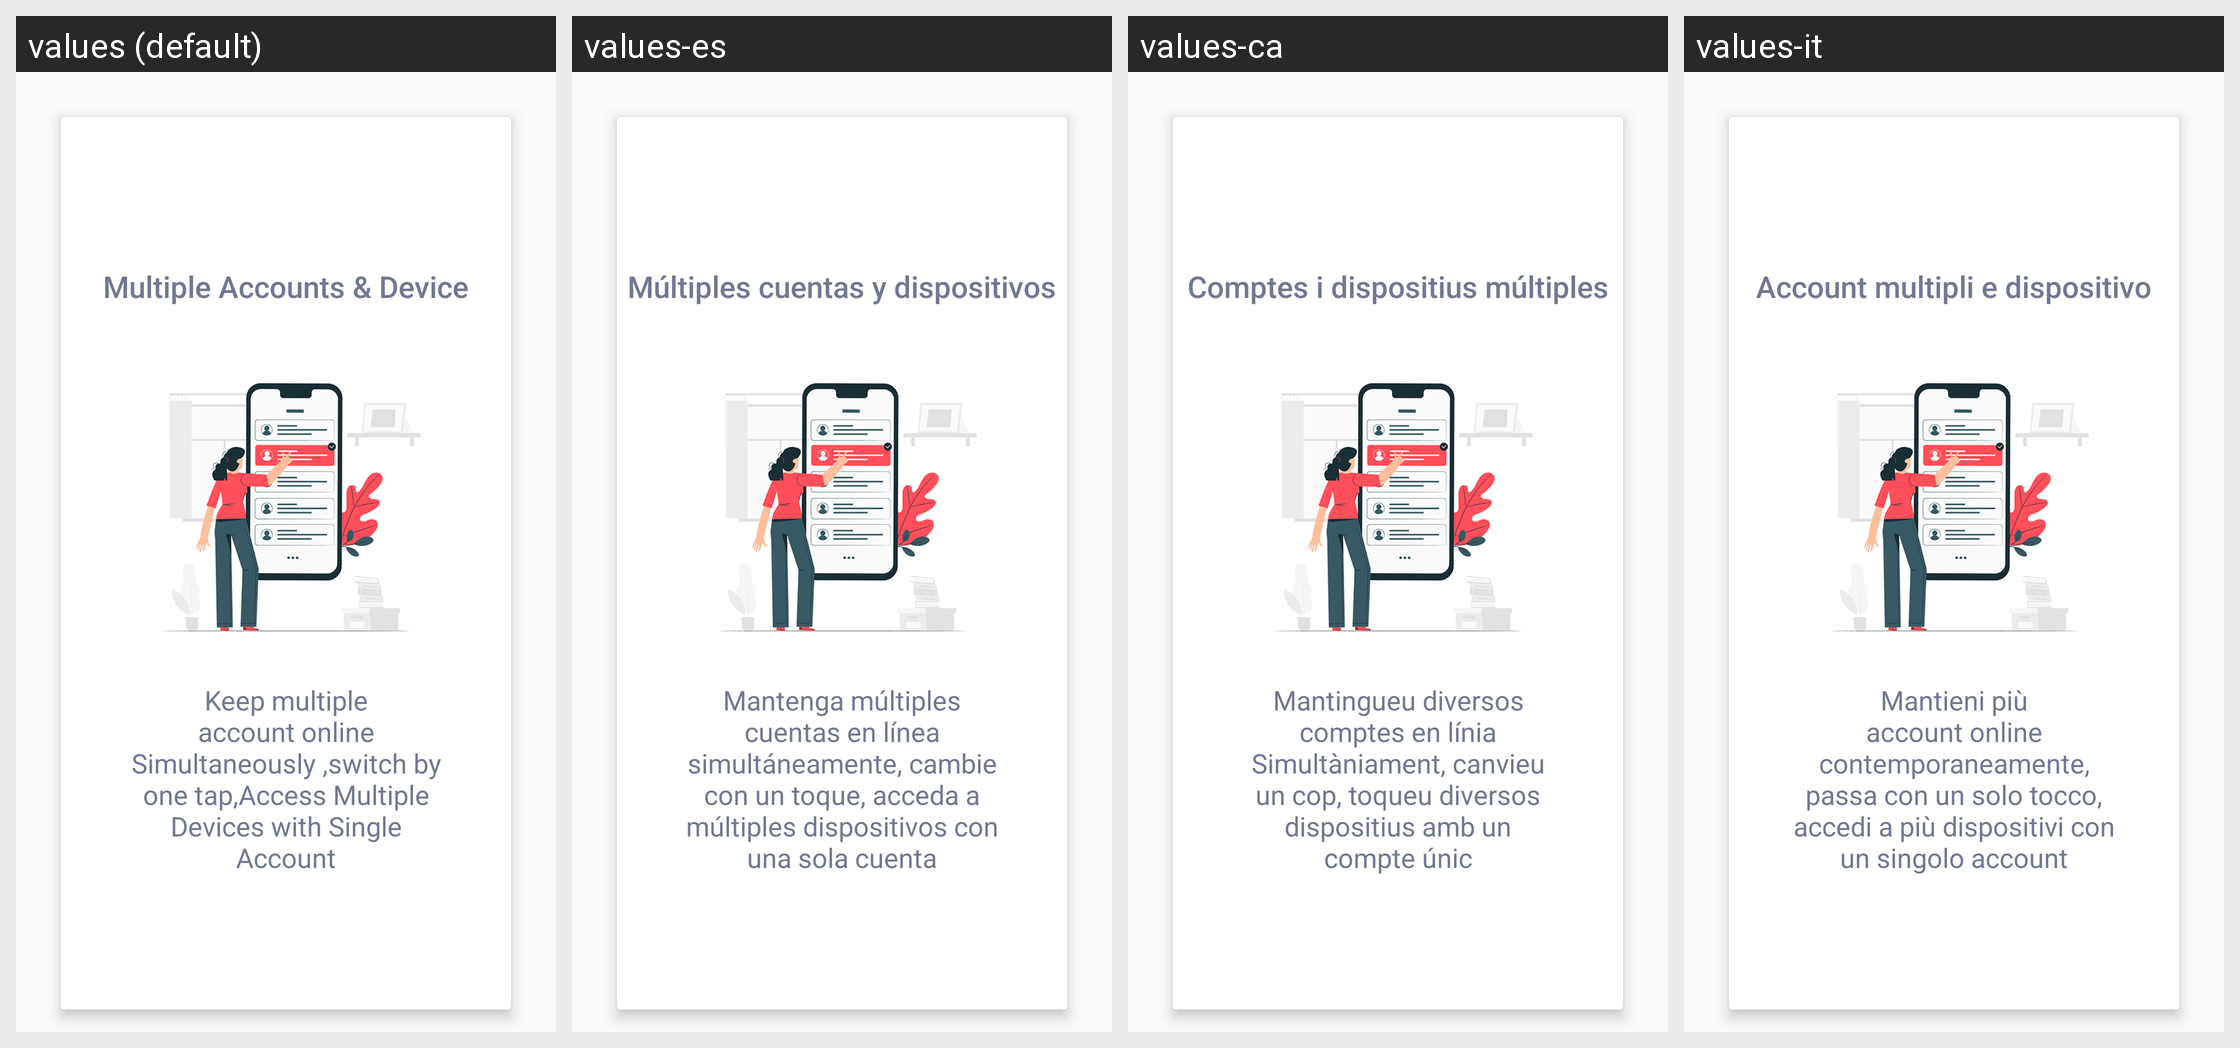

For this localized Android screen grid, give each drawn string resource with its value in every locale shown.
Android screen res/layout/slider_four.xml rendered under 4 locales, left to right: values (default), values-es, values-ca, values-it. Device: Nexus 5 (rendered at 1080×1920; each locale shown at half size, 540×960, under a caption strip naming it); theme AppTheme.
Other locales in the repository, not shown: values-de, values-fr, values-in, values-nl, values-ru, values-uk.
Strings drawn on this screen, with the default value and each locale's value (text and hints the layout hard-codes, and strings that could not be matched under every locale, appear in the picture but are not listed):

multiple_accounts_amp_device
  values: Multiple Accounts & Device
  values-es: Múltiples cuentas y dispositivos
  values-ca: Comptes i dispositius múltiples
  values-it: Account multipli e dispositivo

keep_multiple_account_online_simultaneously_switch_by_one_tap_access_multiple_devices_with_single_account
  values: Keep multiple account online Simultaneously ,switch by one tap,Access Multiple Devices with Single Account
  values-es: Mantenga múltiples cuentas en línea simultáneamente, cambie con un toque, acceda a múltiples dispositivos con una sola cuenta
  values-ca: Mantingueu diversos comptes en línia Simultàniament, canvieu un cop, toqueu diversos dispositius amb un compte únic
  values-it: Mantieni più account online contemporaneamente, passa con un solo tocco, accedi a più dispositivi con un singolo account
